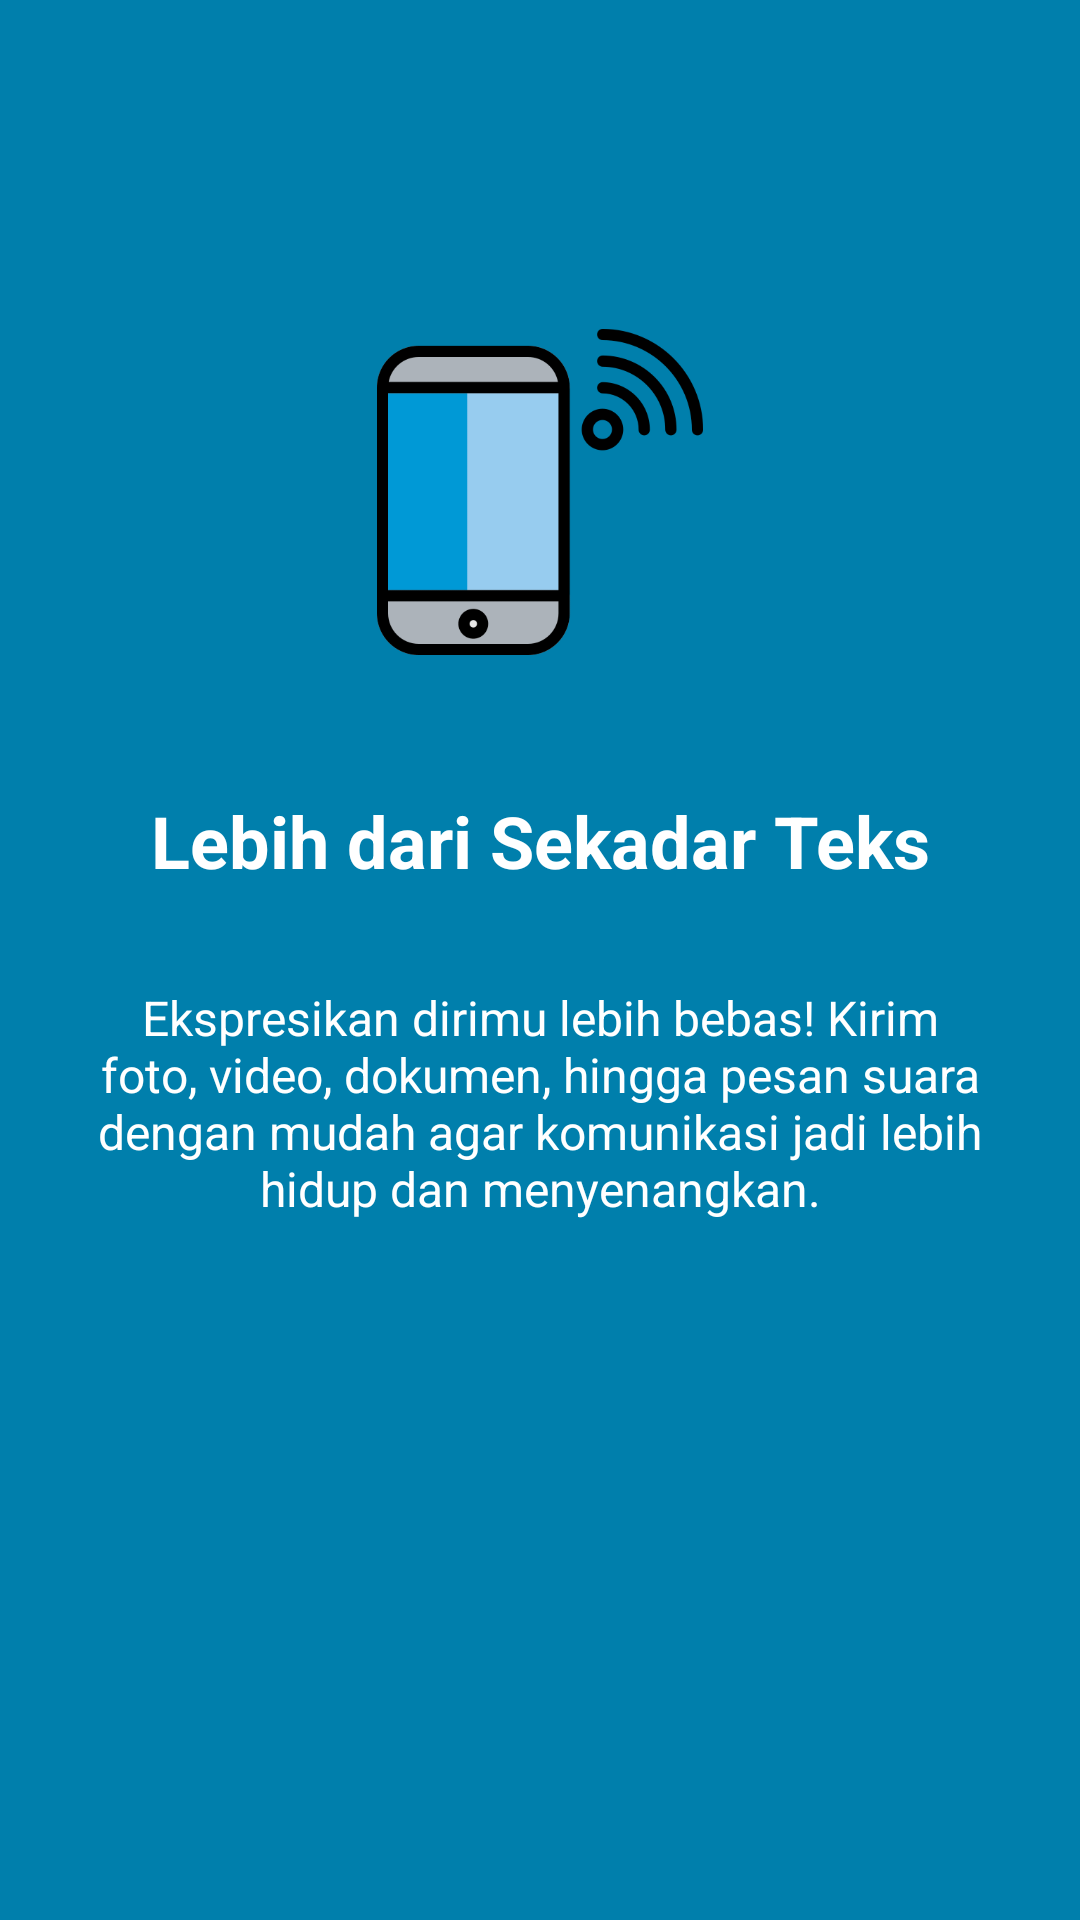

Android layout source for this screen:
<!-- AndroidManifest.xml: application theme Theme.KerenApps -->
<!-- res/layout/fragment_tutorial1.xml -->
<?xml version="1.0" encoding="utf-8"?>
<androidx.constraintlayout.widget.ConstraintLayout
    xmlns:android="http://schemas.android.com/apk/res/android"
    xmlns:app="http://schemas.android.com/apk/res-auto"
    xmlns:tools="http://schemas.android.com/tools"
    android:layout_width="match_parent"
    android:layout_height="match_parent"
    android:background="@color/material_dynamic_primary50"
    android:padding="24dp"
    tools:context=".Message.tutorial.Tutorial1Fragment">

    <ImageView
        android:id="@+id/iv_tutorial_icon"
        android:layout_width="120dp"
        android:layout_height="120dp"
        android:layout_marginTop="80dp"
        android:src="@drawable/handphone" app:layout_constraintEnd_toEndOf="parent"
        app:layout_constraintStart_toStartOf="parent"
        app:layout_constraintTop_toTopOf="parent"
        tools:ignore="ContentDescription" />

    <TextView
        android:id="@+id/tv_tutorial_title"
        android:layout_width="0dp"
        android:layout_height="wrap_content"
        android:layout_marginTop="40dp"
        android:gravity="center"
        android:text="Lebih dari Sekadar Teks"
        android:textColor="@android:color/white"
        android:textSize="24sp"
        android:textStyle="bold"
        app:layout_constraintEnd_toEndOf="parent"
        app:layout_constraintStart_toStartOf="parent"
        app:layout_constraintTop_toBottomOf="@id/iv_tutorial_icon" />

    <TextView
        android:id="@+id/tv_tutorial_description"
        android:layout_width="0dp"
        android:layout_height="wrap_content"
        android:layout_marginTop="32dp"
        android:gravity="center"
        android:text="Ekspresikan dirimu lebih bebas! Kirim foto, video, dokumen, hingga pesan suara dengan mudah agar komunikasi jadi lebih hidup dan menyenangkan."
        android:textColor="@android:color/white"
        android:textSize="16sp"
        app:layout_constraintEnd_toEndOf="parent"
        app:layout_constraintStart_toStartOf="parent"
        app:layout_constraintTop_toBottomOf="@id/tv_tutorial_title" />

</androidx.constraintlayout.widget.ConstraintLayout>
<!-- resources referenced by this layout -->
<resources>
  <!-- drawable handphone: png bitmap (drawable, 15637 bytes) -->
  <style name="Theme.KerenApps" parent="Base.Theme.KerenApps" />
  <style name="Base.Theme.KerenApps" parent="Theme.Material3.DayNight.NoActionBar">
          
          
      </style>
</resources>
